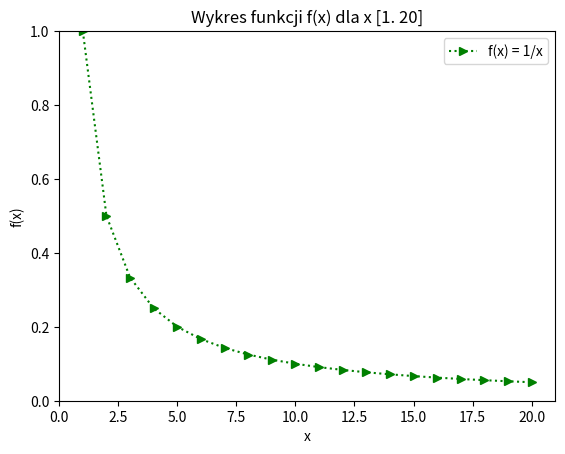

Recreate this plot in Python.
import matplotlib.pyplot as mpl
import numpy as np

x = np.arange(1, 21)
y = 1/x

mpl.plot(x, y, 'g>:', label="f(x) = 1/x")
mpl.axis([0, 21, 0, 1])
mpl.xlabel('x')
mpl.ylabel('f(x)')
mpl.legend()
mpl.title('Wykres funkcji f(x) dla x [1. 20]')
mpl.show()

